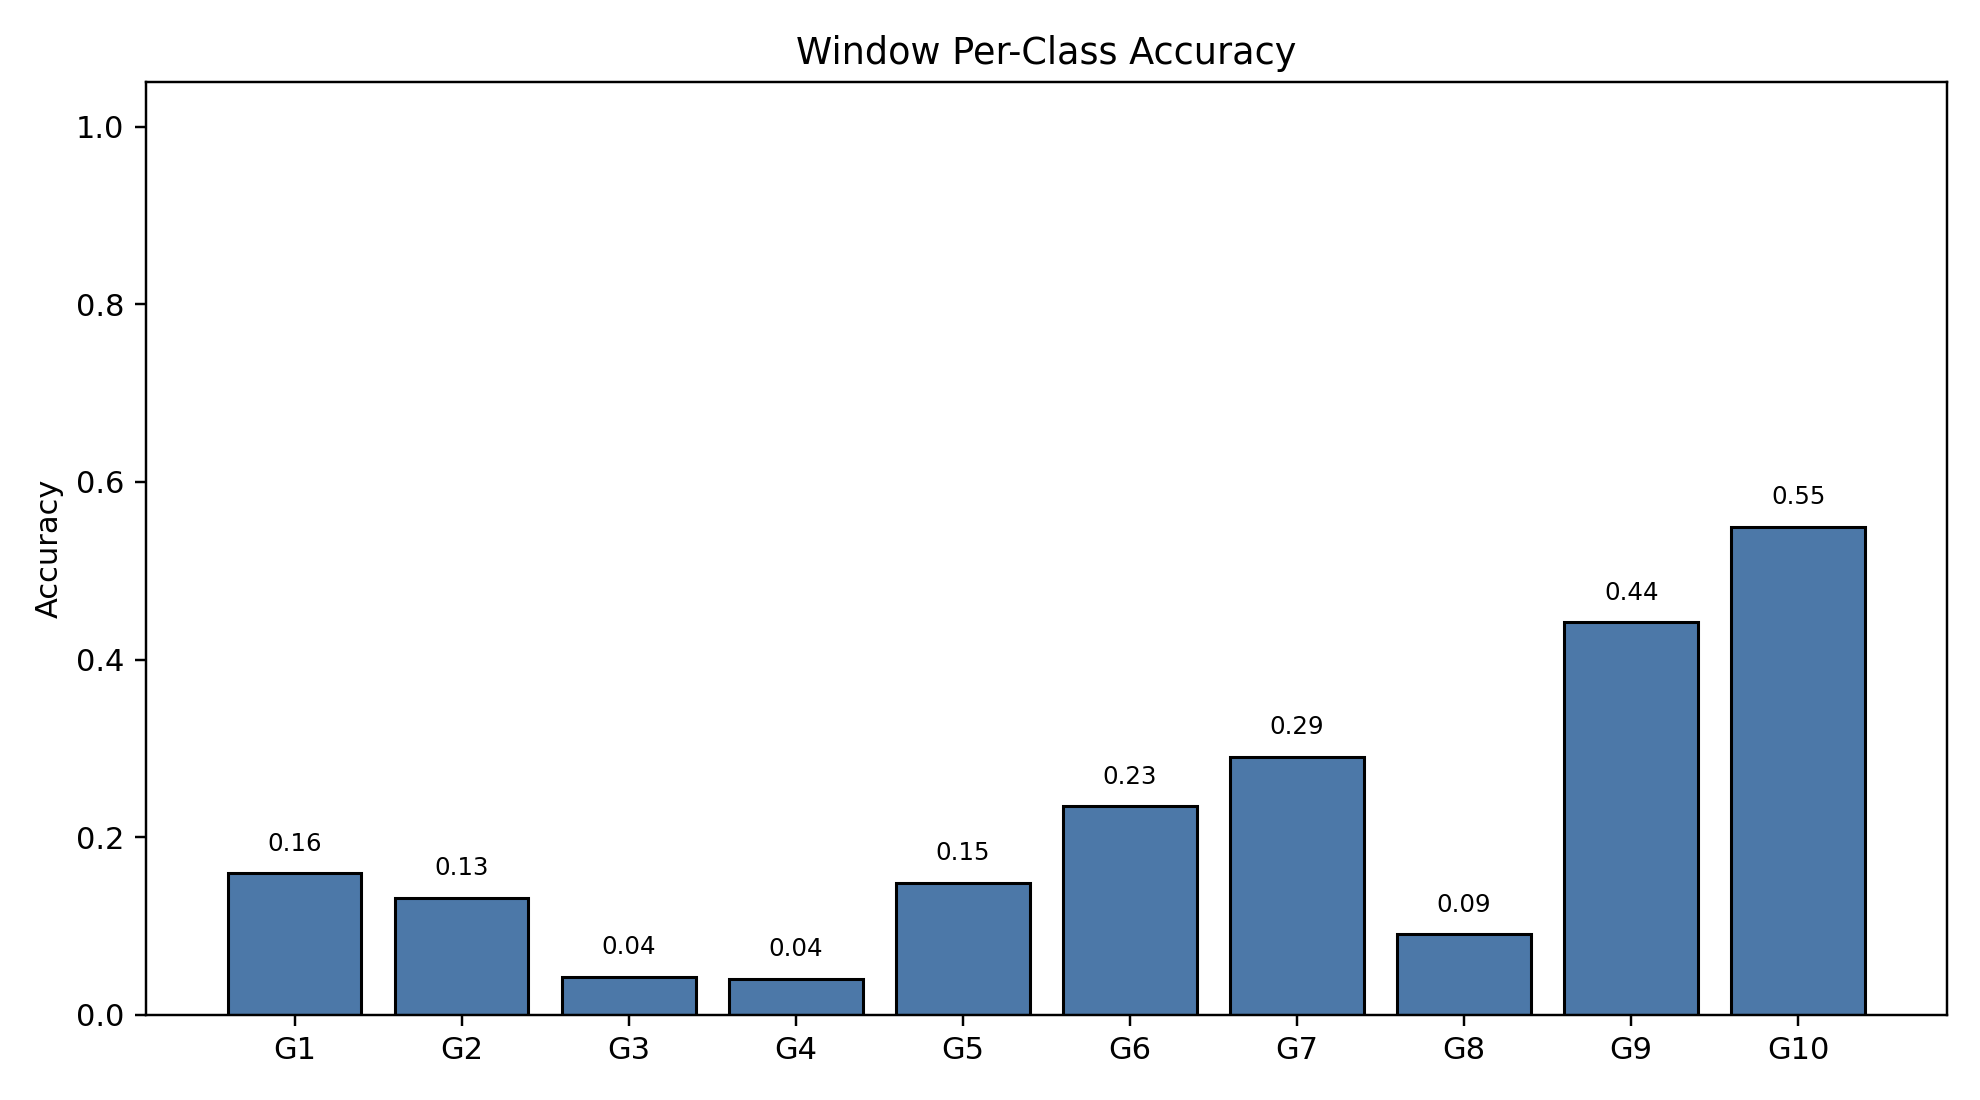

Source data for this figure (header and first rows):
class_index, gesture_id, support, correct, accuracy
0, 1, 791, 126, 0.1593
1, 2, 692, 91, 0.1315
2, 3, 766, 33, 0.04308
3, 4, 743, 30, 0.04038
4, 5, 735, 109, 0.1483
5, 6, 763, 179, 0.2346
6, 7, 754, 219, 0.2905
7, 8, 707, 64, 0.09052
8, 9, 688, 304, 0.4419
9, 10, 683, 375, 0.549
